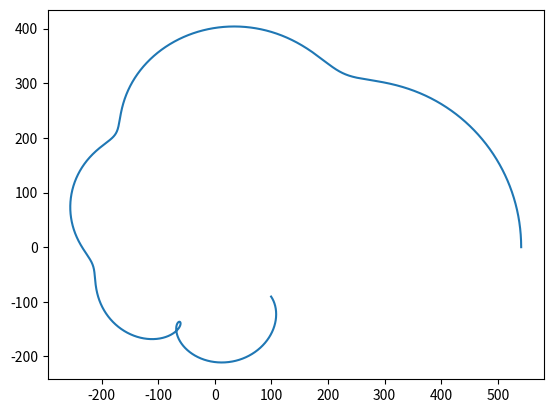

This figure's Python source:
import numpy as np
import matplotlib.pyplot as plt

N = 100

np.random.seed(114201514)
t = np.linspace(0, 2*np.pi, 6000)[None,:]
T0 = np.random.uniform(1, 10, N)[:,None]
r0 = np.random.uniform(1, 10, (N, 1))


def circles(t, T0, r0):
    return np.sum(r0*np.exp(2j*np.pi*t / T0), axis=0)

circ = circles(t, T0, r0)

print(np.shape(circ))
plt.plot(circ.real, circ.imag)
plt.show()
